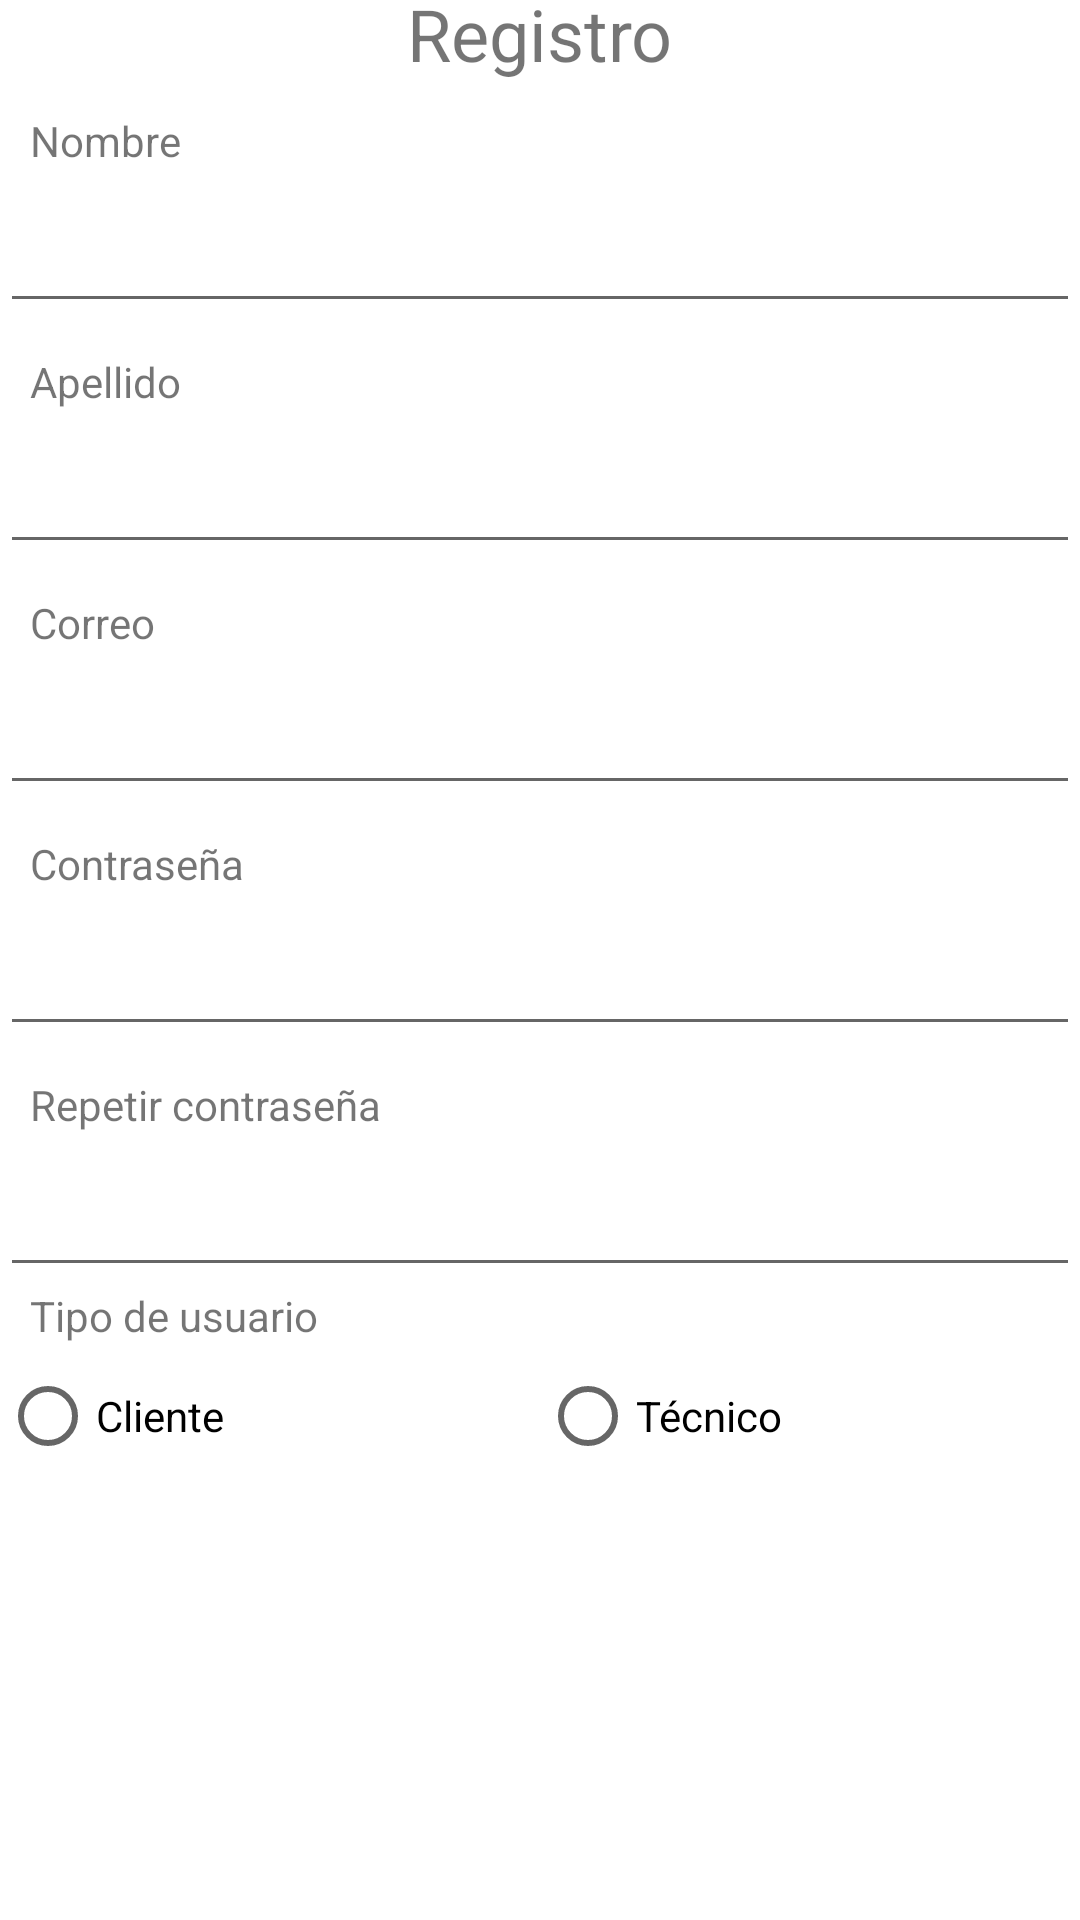

Produce the Android XML layout that renders to this screen, including the resource entries it uses.
<!-- AndroidManifest.xml: application theme Theme.PCervice -->
<!-- res/layout/activity_registro.xml -->
<?xml version="1.0" encoding="utf-8"?>
<LinearLayout xmlns:android="http://schemas.android.com/apk/res/android"
    xmlns:app="http://schemas.android.com/apk/res-auto"
    xmlns:tools="http://schemas.android.com/tools"
    android:layout_width="match_parent"
    android:layout_height="wrap_content"
    android:gravity="center"
    android:orientation="vertical"
    tools:context=".Registro">

    <TextView
        android:id="@+id/textView10"
        android:layout_width="wrap_content"
        android:layout_height="wrap_content"
        android:text="@string/regis"
        android:textSize="24sp" />

    <TextView
        android:id="@+id/textView"
        android:layout_width="match_parent"
        android:layout_height="wrap_content"
        android:layout_marginTop="10dp"
        android:paddingLeft="10dp"
        android:text="@string/nombre" />

    <EditText
        android:id="@+id/et_nombre"
        android:layout_width="match_parent"
        android:layout_height="wrap_content"
        android:layout_marginTop="10dp"
        android:ems="10"
        android:inputType="textPersonName" />

    <TextView
        android:id="@+id/textView6"
        android:layout_width="match_parent"
        android:layout_height="wrap_content"
        android:layout_marginTop="10dp"
        android:paddingLeft="10dp"
        android:text="@string/apellido" />

    <EditText
        android:id="@+id/et_ape"
        android:layout_width="match_parent"
        android:layout_height="wrap_content"
        android:layout_marginTop="10dp"
        android:ems="10"
        android:inputType="textPersonName" />

    <TextView
        android:id="@+id/textView9"
        android:layout_width="match_parent"
        android:layout_height="wrap_content"
        android:layout_marginTop="10dp"
        android:paddingLeft="10dp"
        android:text="@string/correo" />

    <EditText
        android:id="@+id/et_correo"
        android:layout_width="match_parent"
        android:layout_height="wrap_content"
        android:layout_marginTop="10dp"
        android:ems="10"
        android:inputType="textPersonName" />

    <TextView
        android:id="@+id/textView7"
        android:layout_width="match_parent"
        android:layout_height="wrap_content"
        android:layout_marginTop="10dp"
        android:paddingLeft="10dp"
        android:text="@string/clave" />

    <EditText
        android:id="@+id/et_contra"
        android:layout_width="match_parent"
        android:layout_height="wrap_content"
        android:layout_marginTop="10dp"
        android:ems="10"
        android:inputType="textPassword" />

    <TextView
        android:id="@+id/textView8"
        android:layout_width="match_parent"
        android:layout_height="wrap_content"
        android:layout_marginTop="10dp"
        android:paddingLeft="10dp"
        android:text="@string/rep_clave" />

    <EditText
        android:id="@+id/et_rep_contra"
        android:layout_width="match_parent"
        android:layout_height="wrap_content"
        android:layout_marginTop="10dp"
        android:ems="10"
        android:inputType="textPassword" />

    <TextView
        android:id="@+id/textView12"
        android:layout_width="match_parent"
        android:layout_height="wrap_content"
        android:paddingLeft="10dp"
        android:text="@string/tuser" />

    <RadioGroup
        android:id="@+id/rb_tipo"
        android:layout_width="match_parent"
        android:layout_height="match_parent"
        android:orientation="horizontal"
        android:weightSum="2">

        <RadioButton
            android:id="@+id/rb_user"
            android:layout_width="match_parent"
            android:layout_height="wrap_content"
            android:layout_weight="1"
            android:text="@string/cliente" />

        <RadioButton
            android:id="@+id/rb_tec"
            android:layout_width="match_parent"
            android:layout_height="wrap_content"
            android:layout_weight="1"
            android:text="@string/tecnico" />
    </RadioGroup>

    <TextView
        android:id="@+id/textView13"
        android:layout_width="match_parent"
        android:layout_height="wrap_content"
        android:paddingLeft="10dp"
        android:text="@string/ciudad" />

    <Spinner
        android:id="@+id/sp_ciudad"
        android:layout_width="match_parent"
        android:layout_height="wrap_content"
        android:entries="@array/ciudades" />

    <Button
        android:id="@+id/button2"
        android:layout_width="match_parent"
        android:layout_height="wrap_content"
        android:layout_marginTop="10dp"
        android:onClick="registrar"
        android:text="@string/reg" />

</LinearLayout>
<!-- resources referenced by this layout -->
<resources>
  <string-array name="ciudades">
          <item>Santiago</item>
          <item>Copiapó</item>
      </string-array>
  <string name="apellido">Apellido</string>
  <string name="ciudad">Ciudad</string>
  <string name="clave">Contraseña</string>
  <string name="cliente">Cliente</string>
  <string name="correo">Correo</string>
  <string name="nombre">Nombre</string>
  <string name="reg">Registrarse</string>
  <string name="regis">Registro</string>
  <string name="rep_clave">Repetir contraseña</string>
  <string name="tecnico">Técnico</string>}
  <string name="tuser">Tipo de usuario</string>
  <style name="Theme.PCervice" parent="Theme.MaterialComponents.DayNight.NoActionBar">
          
          <item name="colorPrimary">@color/primary</item>
          <item name="colorPrimaryVariant">@color/primary_light</item>
          <item name="colorOnPrimary">@color/white</item>
          
          <item name="colorSecondary">@color/primary_dark</item>
          <item name="colorSecondaryVariant">@color/primary_light</item>
          <item name="colorOnSecondary">@color/black</item>
          
          <item name="android:statusBarColor" tools:targetApi="l">?attr/colorPrimaryVariant</item>
          
      </style>
  <color name="primary">#3F51B5</color>
  <color name="primary_light">#C5CAE9</color>
  <color name="white">#FFFFFFFF</color>
  <color name="primary_dark">#303F9F</color>
  <color name="black">#FF000000</color>
</resources>
